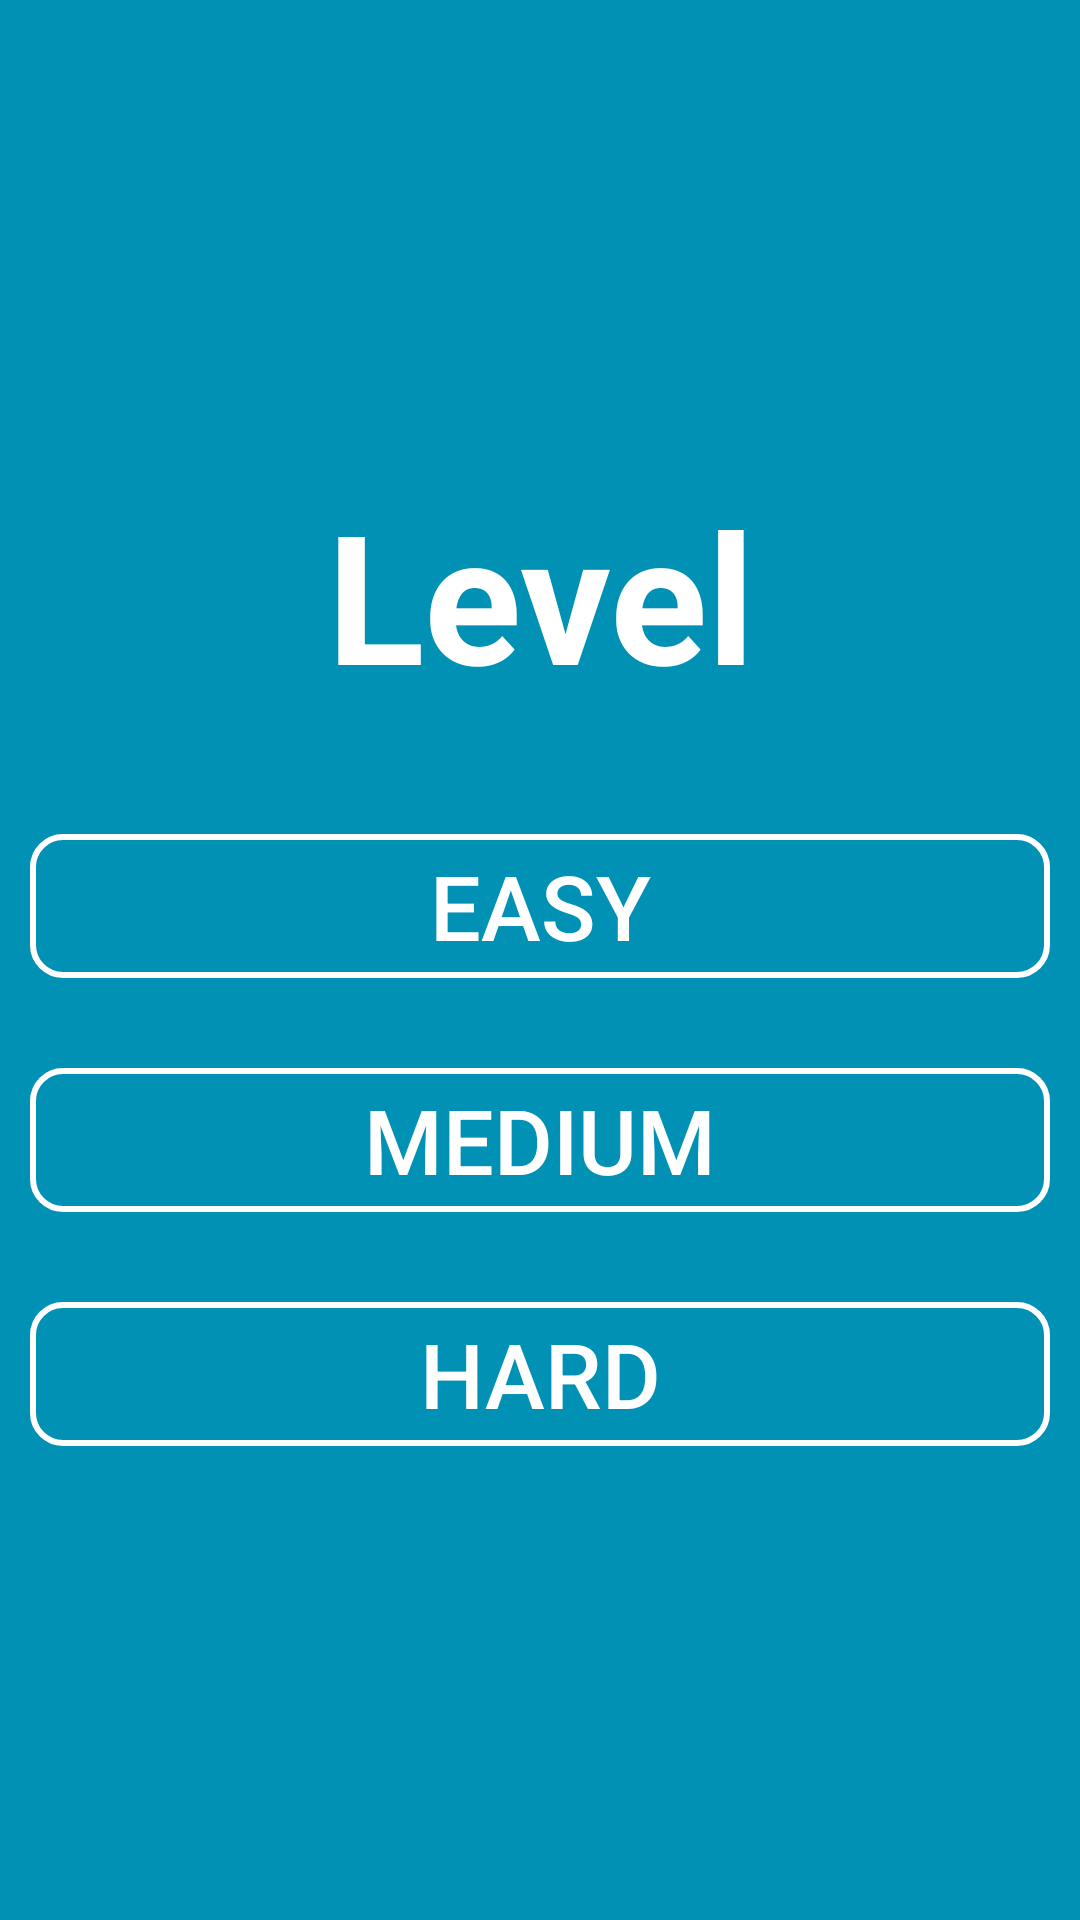

Reconstruct the res/layout file that produces this screen, plus the resources it refers to.
<!-- AndroidManifest.xml: application theme Theme.BrainTrainApp -->
<!-- res/layout/activity_select_level.xml -->
<?xml version="1.0" encoding="utf-8"?>
<LinearLayout xmlns:android="http://schemas.android.com/apk/res/android"
    android:orientation="vertical"
    android:gravity="center"
    android:background="@color/blue"
    android:layout_width="match_parent"
    android:layout_height="match_parent">
    <TextView
        android:id="@+id/header"
        android:gravity="center"
        android:text="Level"
        android:textStyle="bold"
        android:textColor="@color/white"
        android:layout_marginTop="30dp"
        android:layout_marginBottom="40dp"
        android:textSize="60sp"
        android:layout_width="match_parent"
        android:layout_height="wrap_content"/>
   <androidx.appcompat.widget.AppCompatButton
        android:id="@+id/option_easy"
        android:background="@drawable/rounded_button"
       android:textColor="@color/white"
        android:textSize="30sp"
        android:text="Easy"
        android:layout_marginLeft="10dp"
        android:layout_marginRight="10dp"
        android:layout_marginBottom="30dp"
        android:layout_width="match_parent"
        android:layout_height="wrap_content"/>
    <androidx.appcompat.widget.AppCompatButton
        android:id="@+id/option_normal"
        android:textSize="30sp"
        android:text="Medium"
        android:textColor="@color/white"
        android:layout_marginLeft="10dp"
        android:layout_marginRight="10dp"
        android:layout_marginBottom="30dp"
        android:background="@drawable/rounded_button"
        android:layout_width="match_parent"
        android:layout_height="wrap_content"/>
    <androidx.appcompat.widget.AppCompatButton
        android:id="@+id/option_hard"
        android:textSize="30sp"
        android:layout_marginLeft="10dp"
        android:layout_marginRight="10dp"
        android:layout_marginBottom="30dp"
        android:textColor="@color/white"
        android:background="@drawable/rounded_button"
        android:text="Hard"
        android:layout_width="match_parent"
        android:layout_height="wrap_content"/>
</LinearLayout>
<!-- resources referenced by this layout -->
<resources>
  <color name="blue">#0091B5</color>
  <color name="white">#FFFFFFFF</color>
  <!-- drawable rounded_button (drawable) -->
  <?xml version="1.0" encoding="utf-8"?>
  <shape xmlns:android="http://schemas.android.com/apk/res/android"
      android:shape="rectangle">
      <stroke android:color="@color/white" android:width="2dp"/>
      <corners android:radius="10dp"/>
  </shape>
  <style name="Theme.BrainTrainApp" parent="Base.Theme.BrainTrainApp" />
  <style name="Base.Theme.BrainTrainApp" parent="Theme.Material3.DayNight.NoActionBar">
          
          
      </style>
</resources>
